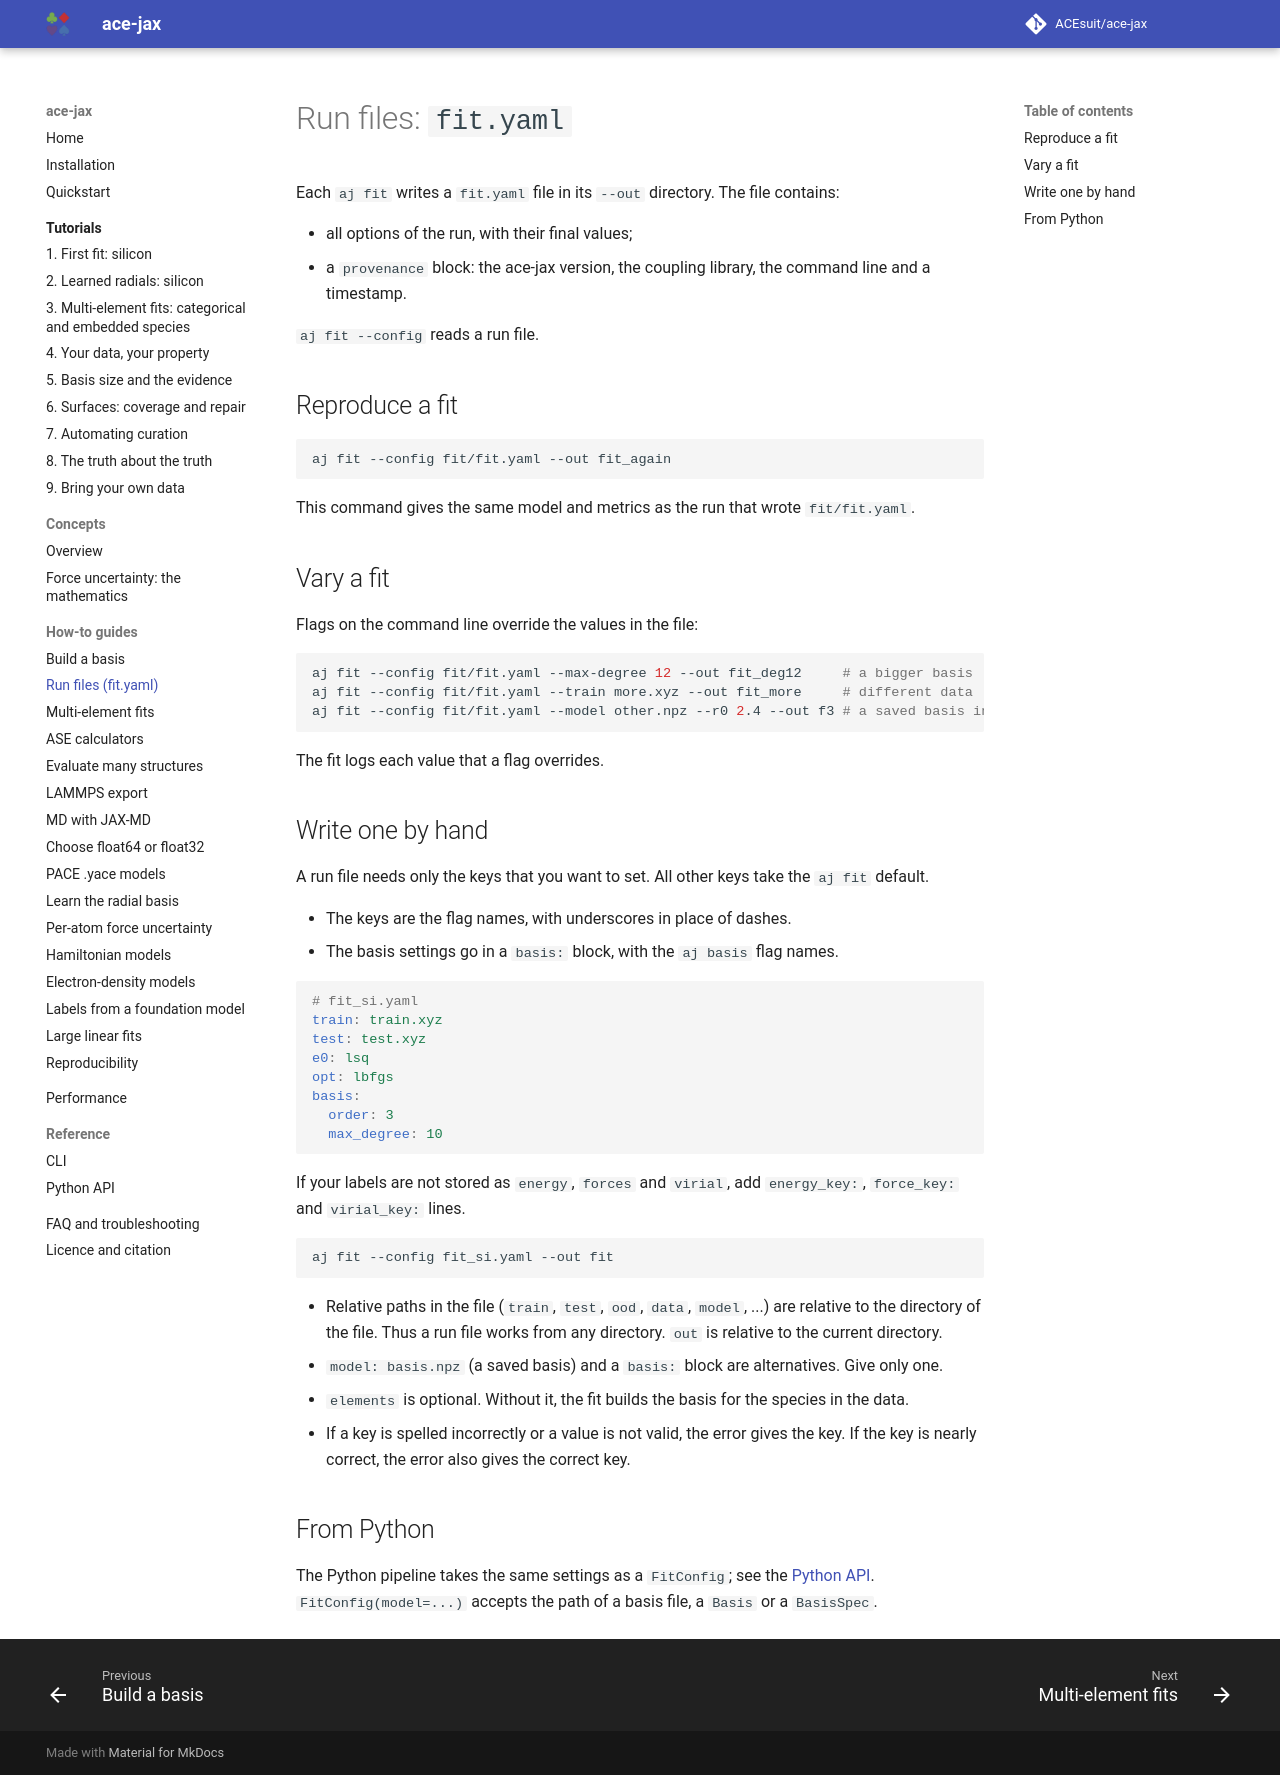

repository: ACEsuit/ace-jax · page: howto/fit-yaml/index.html · generator: mkdocs

# Run files: `fit.yaml`

Each `aj fit` writes a `fit.yaml` file in its `--out` directory. The file
contains:

- all options of the run, with their final values;
- a `provenance` block: the ace-jax version, the coupling library, the
  command line and a timestamp.

`aj fit --config` reads a run file.

## Reproduce a fit

```bash
aj fit --config fit/fit.yaml --out fit_again
```

This command gives the same model and metrics as the run that wrote
`fit/fit.yaml`.

## Vary a fit

Flags on the command line override the values in the file:

```bash
aj fit --config fit/fit.yaml --max-degree 12 --out fit_deg12     # a bigger basis
aj fit --config fit/fit.yaml --train more.xyz --out fit_more     # different data
aj fit --config fit/fit.yaml --model other.npz --r0 2.4 --out f3 # a saved basis instead of `basis:`
```

The fit logs each value that a flag overrides.

## Write one by hand

A run file needs only the keys that you want to set. All other keys take
the `aj fit` default.

- The keys are the flag names, with underscores in place of dashes.
- The basis settings go in a `basis:` block, with the `aj basis` flag names.

```yaml
# fit_si.yaml
train: train.xyz
test: test.xyz
e0: lsq
opt: lbfgs
basis:
  order: 3
  max_degree: 10
```

If your labels are not stored as `energy`, `forces` and `virial`, add
`energy_key:`, `force_key:` and `virial_key:` lines.

```bash
aj fit --config fit_si.yaml --out fit
```

- Relative paths in the file (`train`, `test`, `ood`, `data`, `model`, ...)
  are relative to the directory of the file. Thus a run file works from any
  directory. `out` is relative to the current directory.
- `model: basis.npz` (a saved basis) and a `basis:` block are alternatives.
  Give only one.
- `elements` is optional. Without it, the fit builds the basis for the
  species in the data.
- If a key is spelled incorrectly or a value is not valid, the error gives
  the key. If the key is nearly correct, the error also gives the correct
  key.

## From Python

The Python pipeline takes the same settings as a `FitConfig`; see the
[Python API](../reference/api.md#fitting). `FitConfig(model=...)` accepts
the path of a basis file, a `Basis` or a `BasisSpec`.
